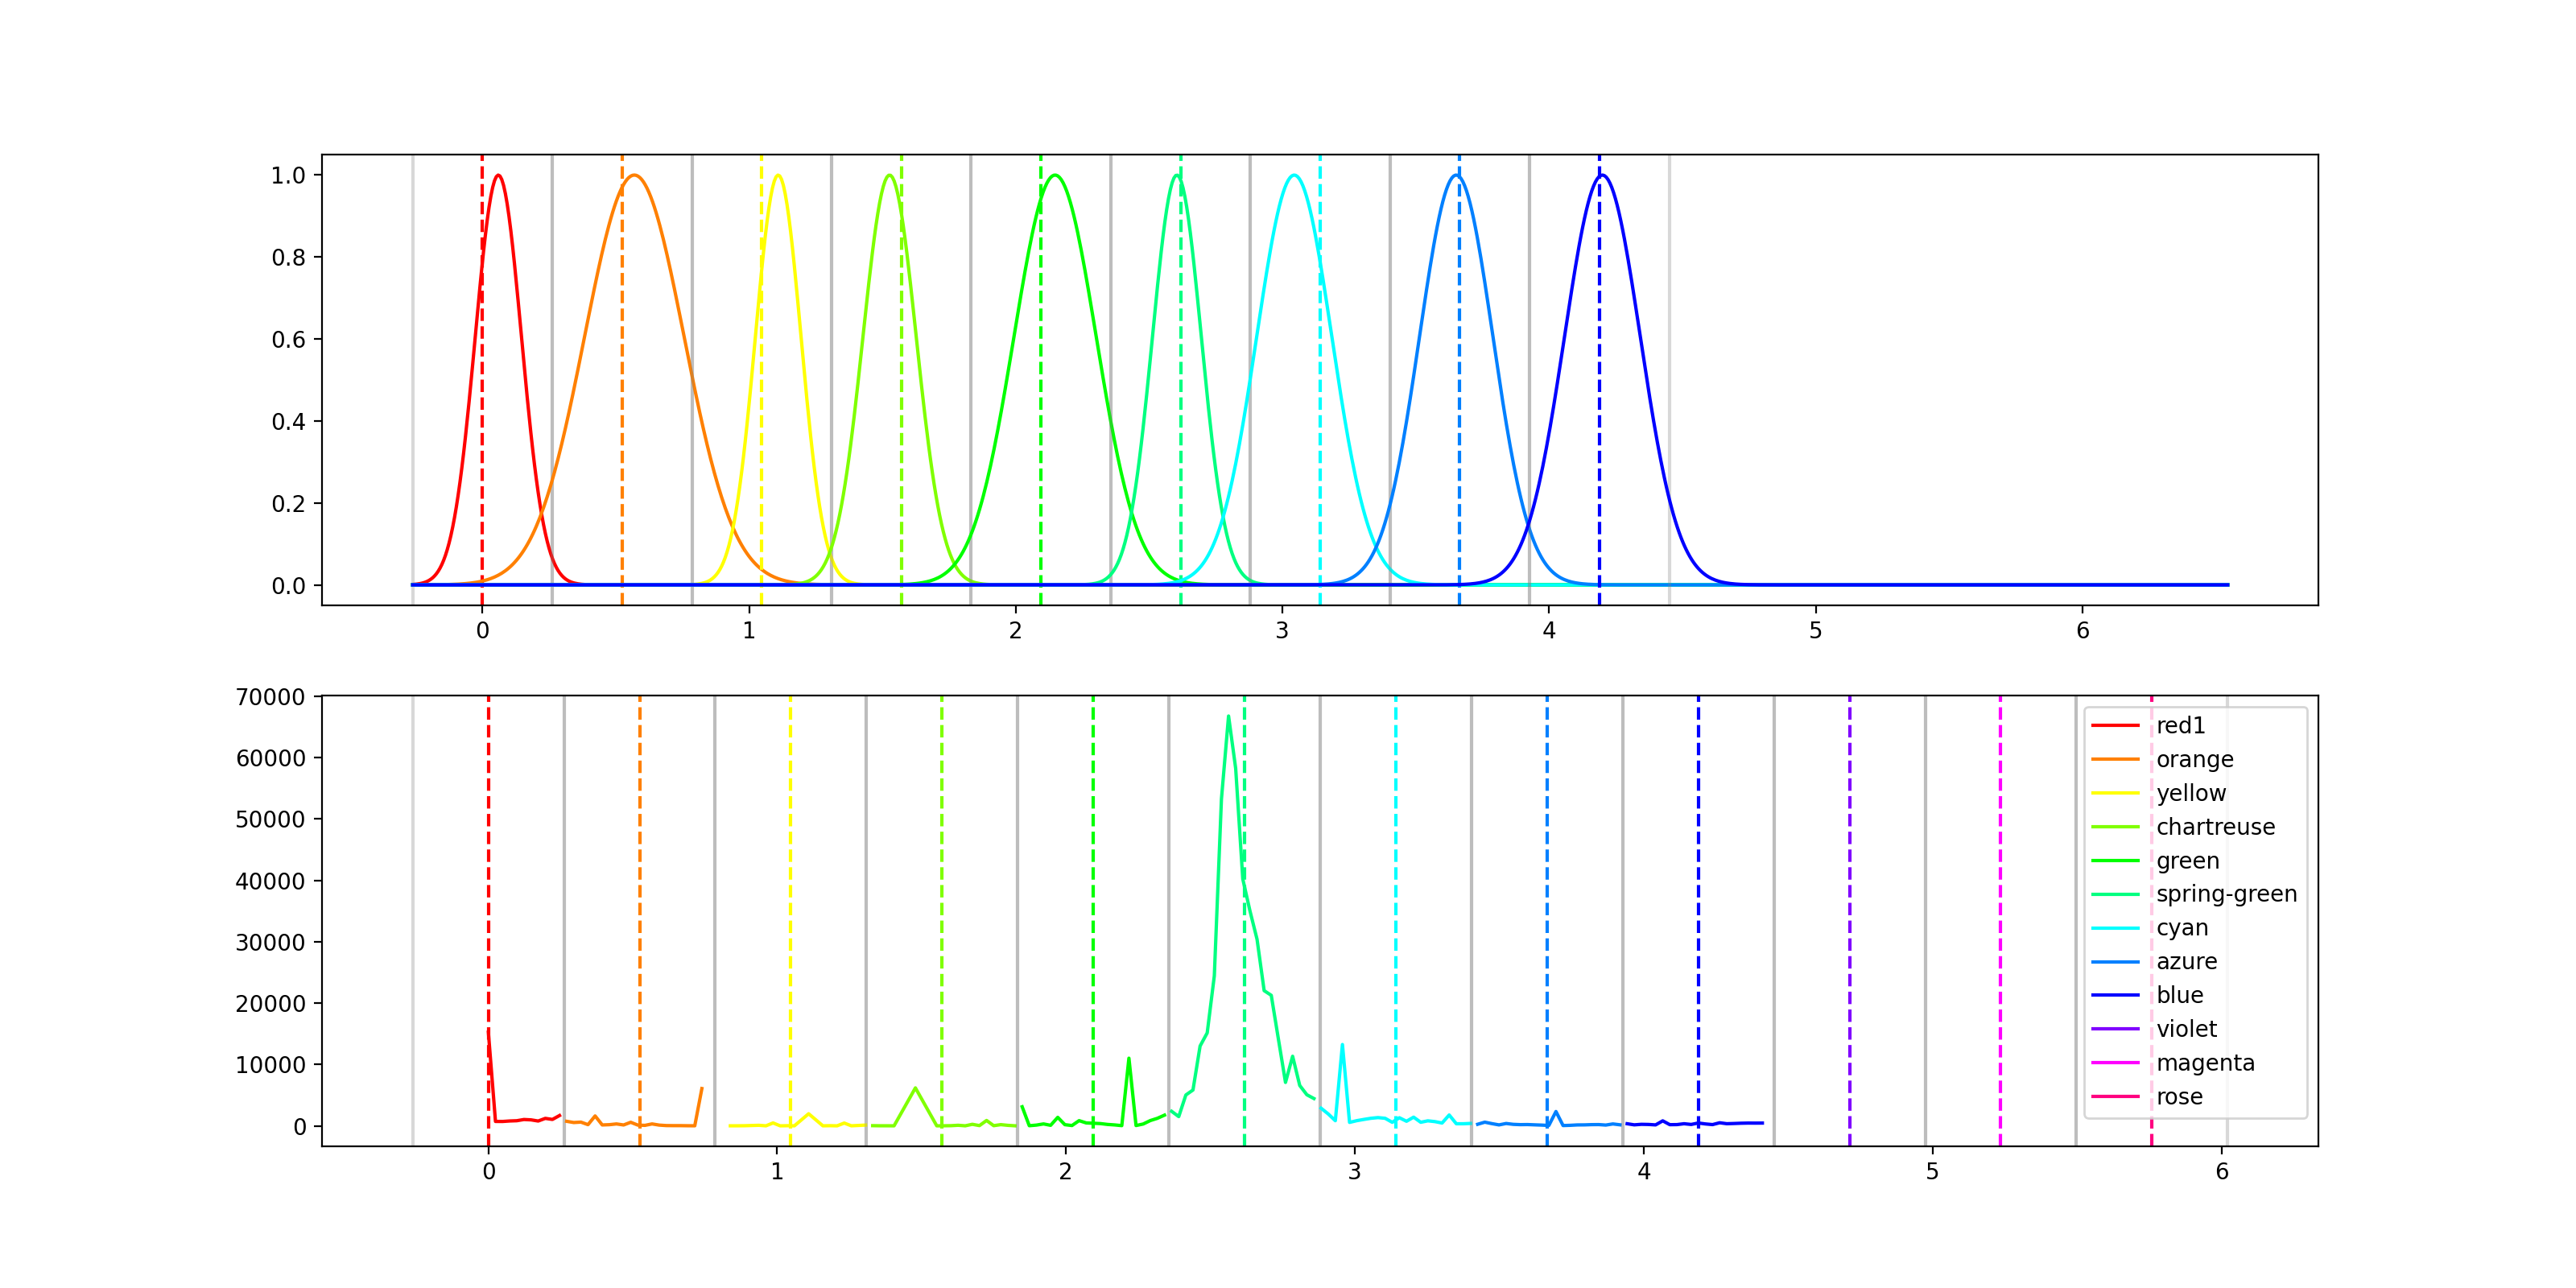

Generate this figure with Python:
# %%
import colorsys
from pathlib import Path

import numpy as np
import cv2
import matplotlib.pyplot as plt

# %%
COLORS = [
    {
        "name": "red1",
        "hex": "#ff0000",
        "hue": 0
    },
    {
        "name": "orange",
        "hex": "#ff8000",
        "hue": 30
    },
    {
        "name": "yellow",
        "hex": "#ffff00",
        "hue": 60
    },
    {
        "name": "chartreuse",
        "hex": "#80ff00",
        "hue": 90
    },
    {
        "name": "green",
        "hex": "#00ff00",
        "hue": 120
    },
    {
        "name": "spring-green",
        "hex": "#00ff80",
        "hue": 150
    },
    {
        "name": "cyan",
        "hex": "#00ffff",
        "hue": 180
    },
    {
        "name": "azure",
        "hex": "#0080ff",
        "hue": 210
    },
    {
        "name": "blue",
        "hex": "#0000ff",
        "hue": 240
    },
    {
        "name": "violet",
        "hex": "#8000ff",
        "hue": 270
    },
    {
        "name": "magenta",
        "hex": "#ff00ff",
        "hue": 300
    },
    {
        "name": "rose",
        "hex": "#ff0080",
        "hue": 330
    },
    {
        "name": "red2",
        "hex": "#ff0000",
        "hue": 360
    }
]


# %%
image_path = Path("~/.wallpaper").expanduser()

image_raw = cv2.imread(image_path)


needable_size = 1000

height, width, _ = image_raw.shape
max_side = max(width, height)

if max_side > 2 * needable_size:
    scale = needable_size / max_side

    image_raw = cv2.resize(image_raw, (int(width * scale), int(height * scale)), interpolation=cv2.INTER_AREA)


image_rgb = cv2.cvtColor(image_raw, cv2.COLOR_BGR2RGB) / 255
image_hsv = cv2.cvtColor(image_raw, cv2.COLOR_BGR2HSV) / 255
image_hsv[..., 0] *= np.pi * 2

# %%
color_stamps = np.linspace(0, np.pi * 2, 13)[:-1]

delta = np.pi / 12
color_d = []
for stamp in color_stamps:
    color_d.append([stamp - delta, stamp + delta])

color_d = np.array(color_d)


hue, saturation, value = cv2.split(image_hsv)

print(saturation.mean(), saturation.min(), saturation.max())
print(value.mean(), value.min(), value.max())


# %%
fig, ax = plt.subplots(nrows=1, ncols=1, figsize=(4, 4))

ax.imshow(hue, cmap="hsv")

fig.savefig("hue.png", dpi=200)


# %%
hue = hue.flatten()
saturation = saturation.flatten()
value = value.flatten()

hues = []
colors = []
for i, dist in enumerate(color_d):
    hues.append(hue[(hue >= dist[0]) & (hue <= dist[1])])
    colors.append(image_hsv[(image_hsv[..., 0] >= dist[0]) & (image_hsv[..., 0] <= dist[1])][..., 1:])


fig, ax = plt.subplots(nrows=4, ncols=3, figsize=(12, 16))

for i, color_obj in enumerate(COLORS[:-1]):

    pattern = np.zeros((100, 100, 3), dtype=np.float64)
    color = colors[i]

    eps = 1 / 100
    pointsX = []
    pointsY = []
    pointsY_1 = []
    pointsY_2 = []
    for ii in range(100):
        for jj in range(100):
            r, g, b = colorsys.hsv_to_rgb(color_stamps[i] / (np.pi * 2), ii / 100, jj / 100)
            pattern[ii, jj, 0] = r
            pattern[ii, jj, 1] = g
            pattern[ii, jj, 2] = b
    
    ax[i // 3][i % 3].imshow(pattern)
    
    ax[i // 3][i % 3].scatter(colors[i][..., 0].mean() * 100, colors[i][..., 1].mean() * 100)

fig.savefig("colors_scatters.png", dpi=200)


# %%
fig, ax = plt.subplots(nrows=2, ncols=1, figsize=(16, 8))

for i, color in enumerate(hues):
    if len(color) > 0:
        def gaus(x):
            return (np.exp(-(x - color.mean()) ** 2 / (2 * color.std() ** 2)))
        
        X = np.linspace(-np.pi / 12, 2 * np.pi + np.pi / 12, 1000)
        ax[0].axvline(x=color_stamps[i], linestyle="--", color=COLORS[i]["hex"])
        ax[0].axvline(x=color_d[i][0], color="gray", alpha=0.3)
        ax[0].axvline(x=color_d[i][1], color="gray", alpha=0.3)
        ax[0].plot(X, gaus(X), color=COLORS[i]["hex"])

    val, cnt = np.unique(color, return_counts=True)
    ax[1].axvline(x=color_stamps[i], linestyle="--", color=COLORS[i]["hex"])
    ax[1].axvline(x=color_d[i][0], color="gray", alpha=0.3)
    ax[1].axvline(x=color_d[i][1], color="gray", alpha=0.3)
    ax[1].plot(val, cnt, color=COLORS[i]["hex"], label=COLORS[i]["name"])

ax[1].legend()
fig.savefig("analyze2.png", dpi=200)

# %%
